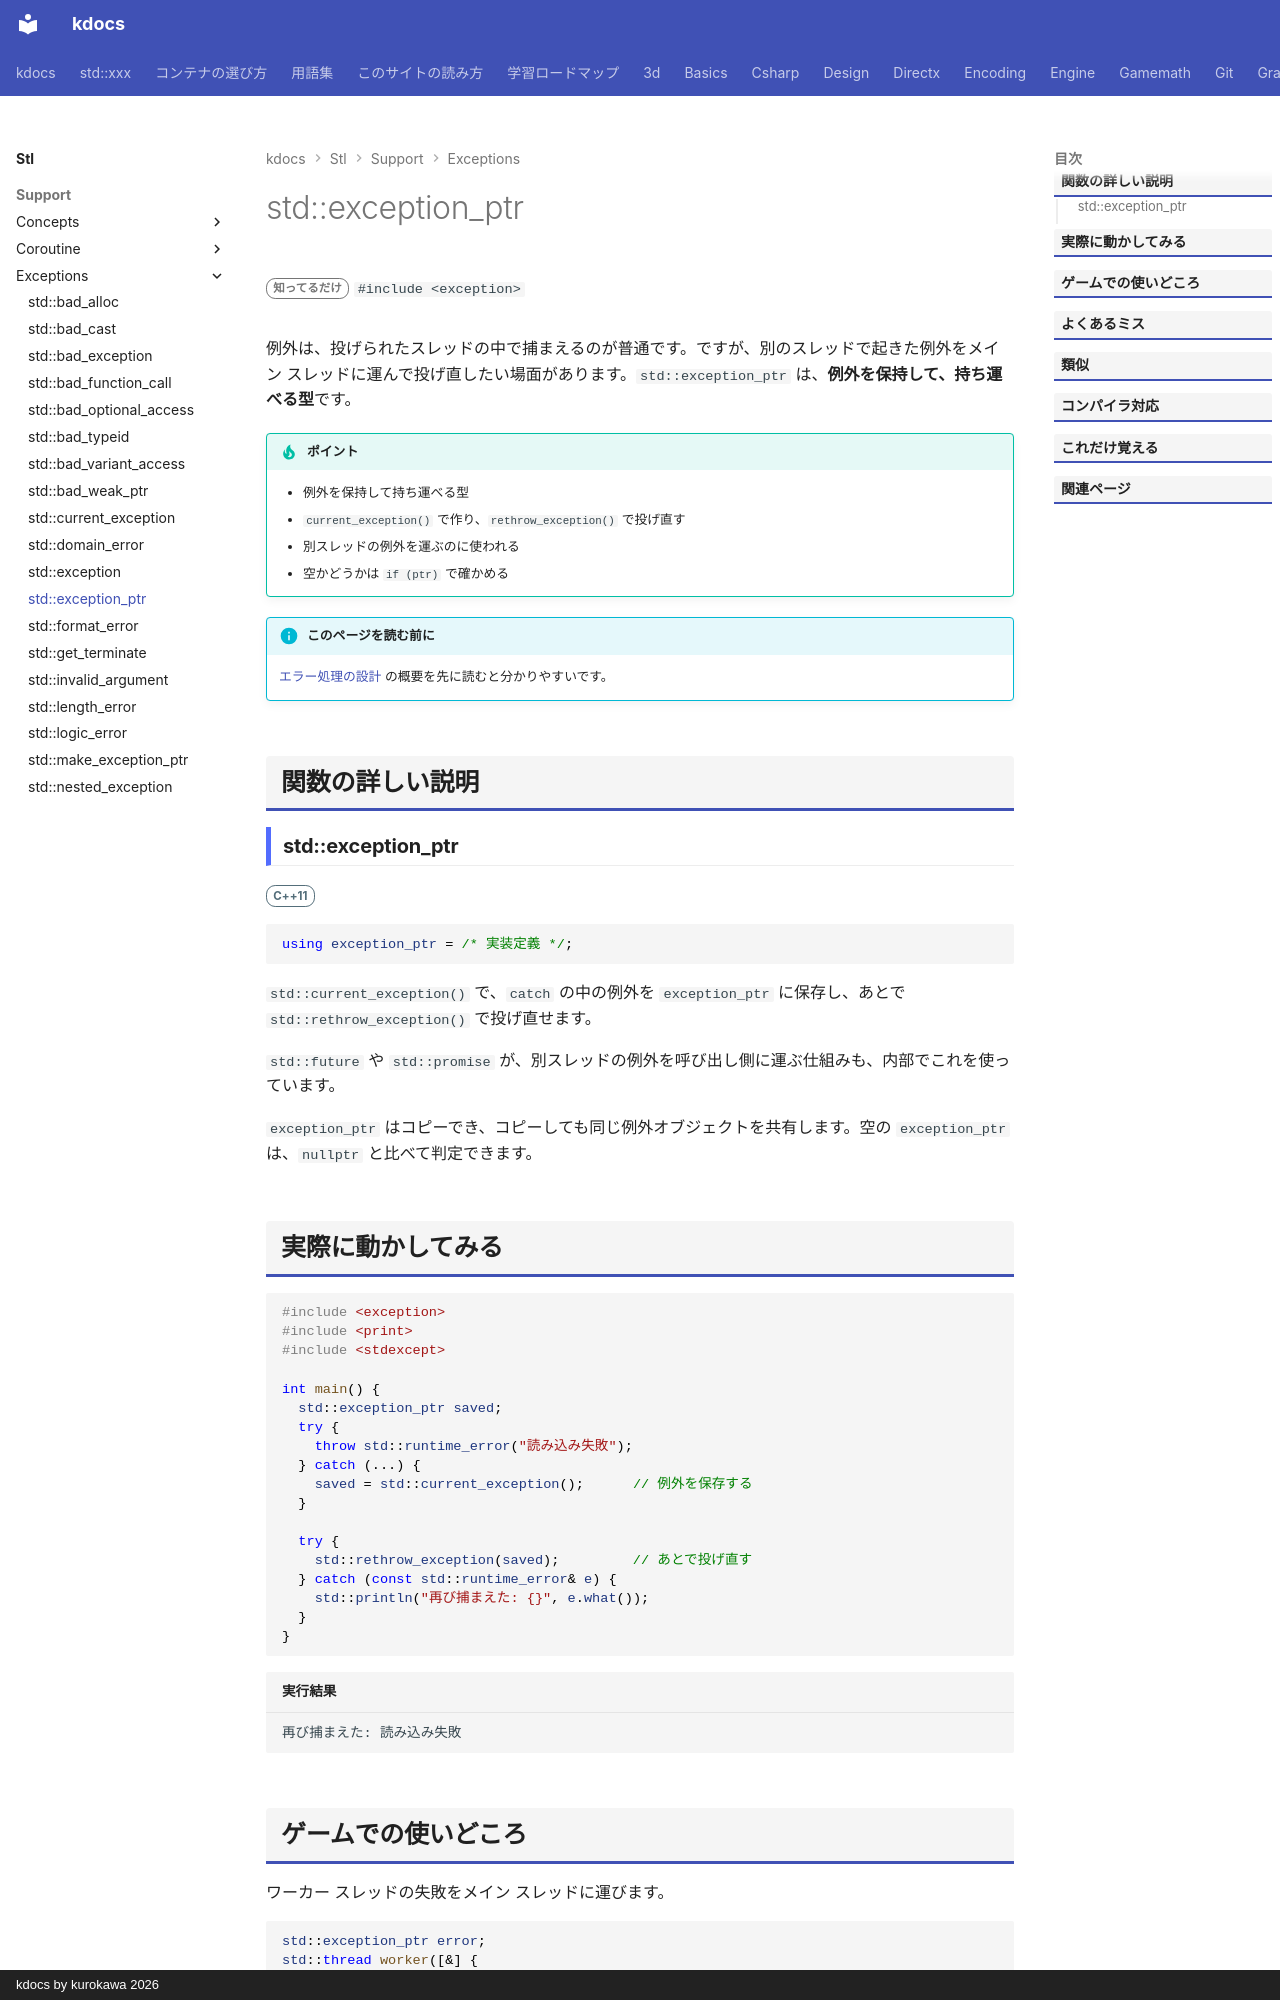

repository: qwzxdf/kdocs · page: stl/support/exceptions/exception_ptr/index.html · generator: mkdocs · copyright: kdocs by kurokawa 2026

---
title: std::exception_ptr
summary: "例外を保存して、別の場所・スレッドで投げ直す。"
order: 8
group: 標準の例外
tags:
  - 型・言語サポート
---

# std::exception_ptr

<div class="page-badges" markdown>
<span class="rank rank-rare">知ってるだけ</span>
`#include <exception>`
</div>

例外は、投げられたスレッドの中で捕まえるのが普通です。ですが、別のスレッドで起きた例外をメイン スレッドに運んで投げ直したい場面があります。`std::exception_ptr` は、<strong>例外を保持して、持ち運べる型</strong>です。

!!! tip "ポイント"
    - 例外を保持して持ち運べる型
    - `current_exception()` で作り、`rethrow_exception()` で投げ直す
    - 別スレッドの例外を運ぶのに使われる
    - 空かどうかは `if (ptr)` で確かめる

!!! info "このページを読む前に"
    [エラー処理の設計](../../../design/foundations/error-handling.md) の概要を先に読むと分かりやすいです。

## 関数の詳しい説明

### std::exception_ptr {#exception_ptr}

<span class="ver ver-11">C++11</span>

```cpp
using exception_ptr = /* 実装定義 */;
```

`std::current_exception()` で、`catch` の中の例外を `exception_ptr` に保存し、あとで `std::rethrow_exception()` で投げ直せます。

`std::future` や `std::promise` が、別スレッドの例外を呼び出し側に運ぶ仕組みも、内部でこれを使っています。

`exception_ptr` はコピーでき、コピーしても同じ例外オブジェクトを共有します。空の `exception_ptr` は、`nullptr` と比べて判定できます。

## 実際に動かしてみる

```cpp
#include <exception>
#include <print>
#include <stdexcept>

int main() {
  std::exception_ptr saved;
  try {
    throw std::runtime_error("読み込み失敗");
  } catch (...) {
    saved = std::current_exception();      // 例外を保存する
  }

  try {
    std::rethrow_exception(saved);         // あとで投げ直す
  } catch (const std::runtime_error& e) {
    std::println("再び捕まえた: {}", e.what());
  }
}
```

```text title="実行結果"
再び捕まえた: 読み込み失敗
```
